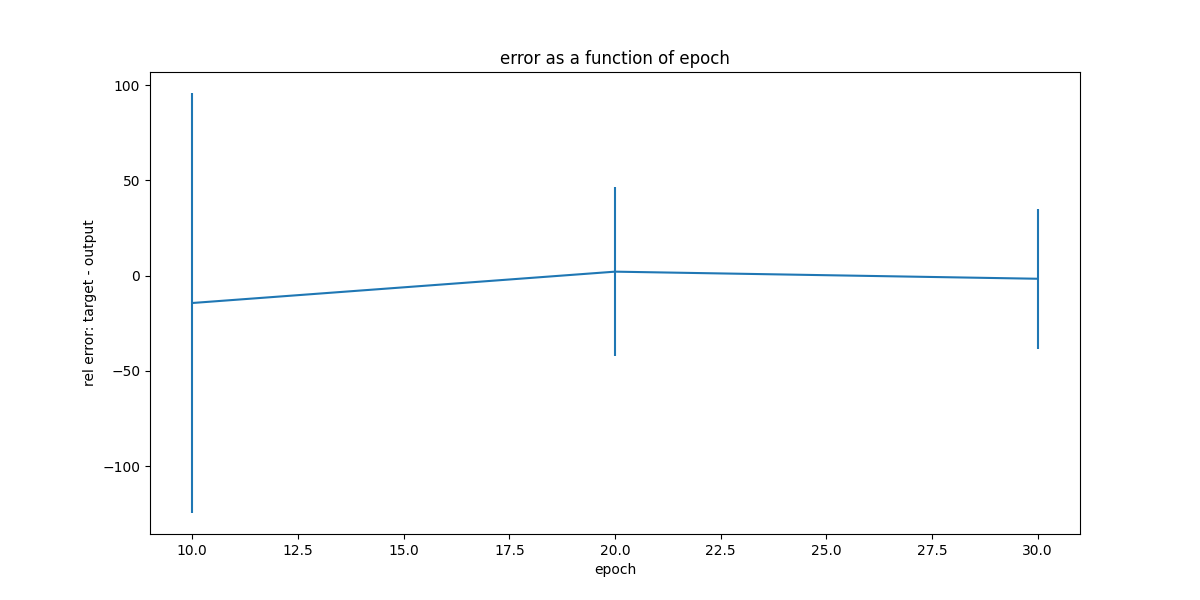

The table this chart was drawn from, first rows:
, epoch, mean, std
0, 10, -14.38, 110.2
1, 20, 2.072, 44.28
2, 30, -1.653, 36.71
